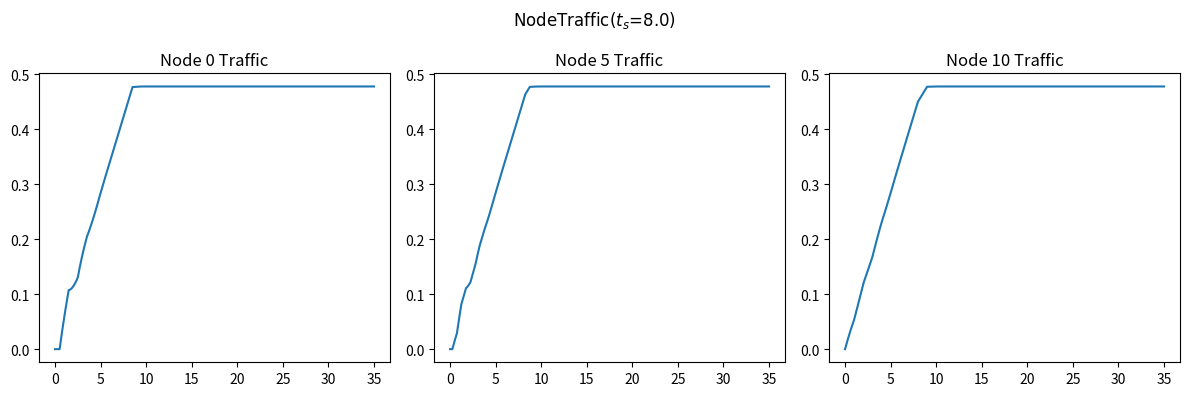
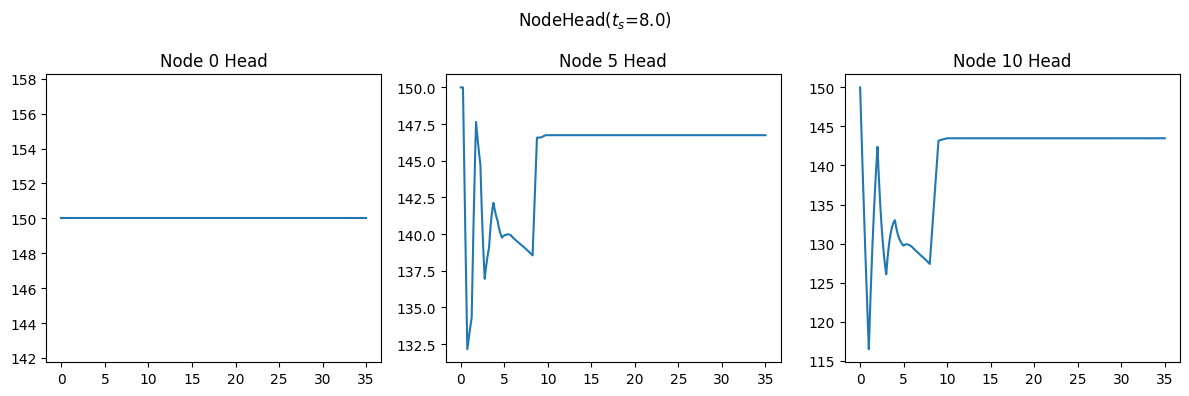

These charts were generated, in order, by the following Python code:
import numpy as np
import matplotlib.pyplot as plt

H_R = 150
L = 600
a = 1200
D = 0.5
f = 0.018
k = 0.009
# 即C_dA_g
g = 9.806
t_c = 4.0
#阀门关闭时间
t_s = 8.0
#阀门开启时间
E_m = 1
Q_0 = k*np.sqrt(2*g*H_R)
# 阀门全开时的流量

N = 10
# 管道分段

# 初始化Q和H
init = np.zeros(N+1)
Q = np.array([init])
H = np.array([init])+H_R
# for i in range(N+1):
#     H[0,i] = H_R-H_R/(N)*i

# 迭代计算
dx = L/N
dt = dx/a

N_t = int(35/dt)#这里为仿真时间
A = np.pi*D**2/4
B = a/(g*A)
S = 0
R = f*dx/(2*g*D*A**2)
for i in range(1,N_t+1):
    t =  i*dt
    if t<t_s:
        # tau = 0
        tau = t/t_s
        # tau = np.power(1-t/t_c,E_m)
        # tau = 1
    else:
        tau = 1
        # tau = 0
    Q = np.append(Q,[init],axis=0)
    H = np.append(H,[init],axis=0)
    for j in range(N+1):
        if j == 0:
            H[i,j] = H_R
            C_M = H[i-1,j+1]-Q[i-1,j+1]*(B-S-R*abs(Q[i-1,j+1]))
            Q[i,j] = (H[i,j]-C_M)/B
        elif j == N:
            C_P = H[i-1,j-1]+Q[i-1,j-1]*(B+S-R*abs(Q[i-1,j-1]))
            C_V = (Q_0*tau)**2/(2*H_R)
            Q[i,j] = -B*C_V+np.sqrt((B*C_V)**2+2*C_V*C_P)
            H[i,j] = C_P - B*Q[i,j]
        else:
            C_P = H[i-1,j-1]+Q[i-1,j-1]*(B+S-R*abs(Q[i-1,j-1]))
            C_M = H[i-1,j+1]-Q[i-1,j+1]*(B-S-R*abs(Q[i-1,j+1]))
            H[i,j] = (C_P+C_M)/2
            Q[i,j] = (C_P-C_M)/(2*B)

# 画出流量Q随时间变化
fig, ax = plt.subplots(1,3)
fig.set_size_inches(12,4)
plt.rcParams['font.family'] = 'Times New Roman'


fig.suptitle('NodeTraffic($t_s$='+str(t_s)[0:4]+')')
ax[0].plot([i*dt for i in range (N_t+1)],Q[:,0])
ax[0].set_title('Node 0 Traffic')
ax[1].plot([i*dt for i in range (N_t+1)],Q[:,int(N/2)])
ax[1].set_title('Node '+str(int(N/2))+' Traffic')
ax[2].plot([i*dt for i in range (N_t+1)],Q[:,N])
ax[2].set_title('Node '+str(N)+' Traffic')
plt.tight_layout()
# 存储图像到Question4文件夹下
plt.show()

# 画出水头H随时间变化
fig, ax = plt.subplots(1,3)
fig.set_size_inches(12,4)
fig.suptitle('NodeHead($t_s$='+str(t_s)[0:4]+')')
ax[0].plot([i*dt for i in range (N_t+1)],H[:,0])
ax[0].set_title('Node 0 Head')
ax[1].plot([i*dt for i in range (N_t+1)],H[:,int(N/2)])
ax[1].set_title('Node '+str(int(N/2))+' Head')
ax[2].plot([i*dt for i in range (N_t+1)],H[:,N])
ax[2].set_title('Node '+str(N)+' Head')
plt.tight_layout()
plt.show()